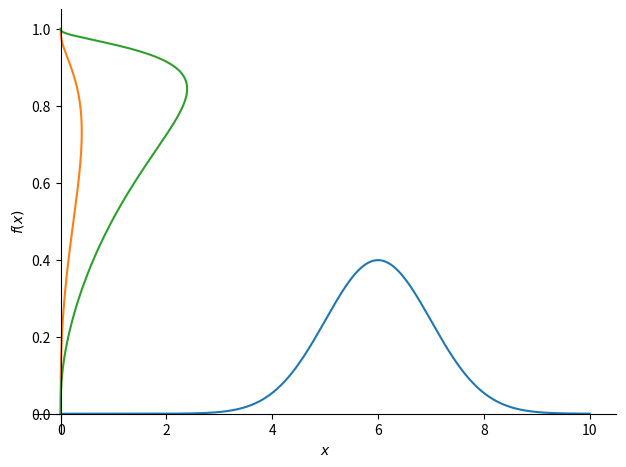
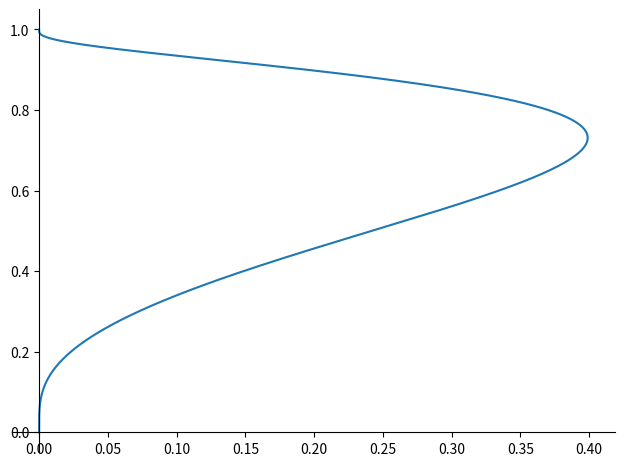
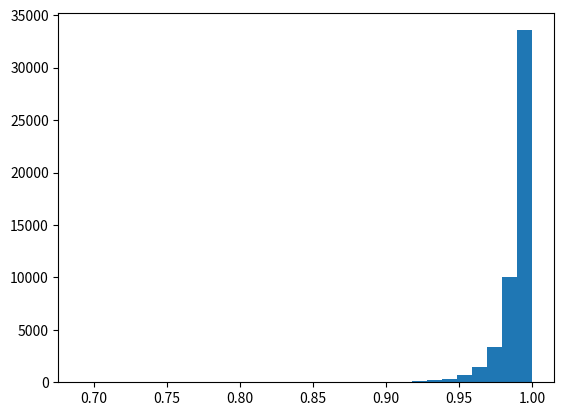

Here is the Python script that generated these plots, in order:
import sympy as sp
import numpy as np
import matplotlib.pyplot as plt
from sympy.abc import x, y


def gaussian(x, mu=0.0, sigma=1.0):
    return (1 / (sigma * sp.sqrt(2 * sp.pi))) * sp.exp(-0.5 * ((x - mu) / sigma) ** 2)


def logistic(x, x_0=1):
    return 1 / (1 + sp.exp(-x + x_0))


# if __name__ == "__main__":
mu = 6.0
sigma = 1.0
x_0 = 1
N = 50000
EPS = 1e-7

g = sp.log(y) - sp.log(1-y) + 5
g_inv = logistic(x, x_0=5)
p = gaussian(x, mu=mu)
x_v = mu + sigma * np.random.randn(N)
y_v = 1 / (1 + np.exp(-x_v + x_0))

P = gaussian(g, mu=mu)
P2 = P * sp.Abs(sp.diff(g, y))

p1 = sp.plotting.plot_parametric((P, y, (y, EPS, 1-EPS)), show=False)
p2 = sp.plotting.plot_parametric((P2, y, (y, EPS, 1-EPS)), show=False)
p3 = sp.plotting.plot(p, (x, 0, 10), show=False)
p3.append(p1[0])
p3.append(p2[0])
p3.show()

sp.plotting.plot_parametric((P, y, (y, EPS, 1-EPS)))
plt.hist(y_v, bins=30)
